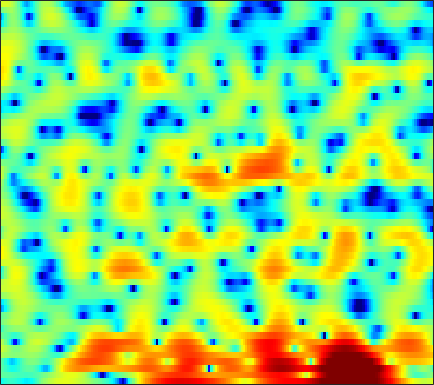

The file beside this chart, header and first rows:
-5.1047, -4.3246, -3.6015, -3.1799, -3.0417, -3.0808, -3.3233, -3.5909, -4.0602, -4.6433, -5.2738, -5.6729, -5.8964, -5.6115, -5.0549, -4.0424, -2.8949, -2.0261, -0.94674, 0.0082051, 0.84044, 1.3846, 2.0095, 2.5404
-1.155, -1.293, -1.471, -1.635, -1.755, -1.91, -2.062, -2.176, -2.321, -2.446, -2.534, -2.573, -2.581, -2.525, -2.432, -2.238, -1.978, -1.734, -1.349, -0.9128, -0.4255, -0.02684, 0.5292, 1.099
-1.437, -1.993, -2.84, -3.693, -4.23, -4.603, -4.489, -4.131, -3.441, -2.705, -2.067, -1.699, -1.404, -1.33, -1.444, -1.834, -2.53, -3.294, -4.698, -6.487, -8.153, -8.325, -6.42, -3.602
-1.487, -2.272, -3.66, -5.37, -6.601, -7.478, -6.878, -5.769, -4.174, -2.768, -1.653, -1.022, -0.431, -0.1035, -0.02436, -0.111, -0.3976, -0.7573, -1.37, -1.996, -2.46, -2.575, -2.246, -1.401
1.831, 1.506, 1.067, 0.6714, 0.4343, 0.222, 0.1544, 0.1908, 0.3176, 0.4844, 0.6726, 0.796, 0.9288, 0.9949, 0.9851, 0.9022, 0.7268, 0.5196, 0.1464, -0.2858, -0.7853, -1.189, -1.755, -2.297
3.264, 2.717, 1.965, 1.224, 0.7046, 0.1253, -0.2369, -0.3155, -0.1713, 0.1906, 0.6564, 1.008, 1.437, 1.776, 1.947, 2.043, 1.991, 1.839, 1.479, 0.9227, 0.104, -0.6994, -2.079, -3.926
2.285, 1.334, -0.2502, -2.335, -4.455, -8.569, -15.03, -15.43, -8.981, -4.847, -2.135, -0.6566, 0.8179, 1.878, 2.445, 2.947, 3.202, 3.25, 3.144, 2.86, 2.395, 1.936, 1.187, 0.2717
-0.7474, -0.962, -1.365, -1.898, -2.361, -2.977, -3.343, -3.298, -2.719, -1.806, -0.8464, -0.1862, 0.5497, 1.132, 1.464, 1.772, 1.955, 2.023, 2.025, 1.946, 1.797, 1.654, 1.401, 1.062
-3.161, -2.103, -1.115, -0.4451, -0.07866, 0.2753, 0.5206, 0.6574, 0.7985, 0.8872, 0.9048, 0.8565, 0.6793, 0.3548, 0.03992, -0.4236, -0.8743, -1.127, -1.288, -1.188, -0.8713, -0.5607, -0.125, 0.2714
-0.753, -0.1299, 0.6014, 1.184, 1.544, 1.94, 2.227, 2.35, 2.355, 2.18, 1.797, 1.353, 0.5133, -0.7145, -1.966, -4.255, -7.666, -11.41, -16.29, -11.42, -6.821, -4.531, -2.394, -0.9126
-1.22, -0.9447, -0.3864, 0.2659, 0.7521, 1.335, 1.801, 2.056, 2.236, 2.217, 1.982, 1.657, 1.031, 0.1652, -0.6427, -1.896, -3.203, -4.014, -4.537, -4.25, -3.376, -2.581, -1.567, -0.7233
-9.62, -7.848, -5.145, -2.881, -1.518, -0.1085, 0.9036, 1.456, 1.964, 2.248, 2.318, 2.24, 1.998, 1.639, 1.308, 0.831, 0.352, 0.03257, -0.3046, -0.5175, -0.6279, -0.6563, -0.636, -0.5767
-6.591, -5.519, -3.566, -1.758, -0.6229, 0.59, 1.507, 2.011, 2.476, 2.725, 2.793, 2.739, 2.531, 2.204, 1.894, 1.427, 0.8975, 0.4741, -0.1082, -0.6779, -1.229, -1.624, -2.102, -2.503
0.82, 0.9385, 1.275, 1.732, 2.075, 2.477, 2.808, 2.987, 3.099, 3.054, 2.861, 2.632, 2.204, 1.64, 1.137, 0.3773, -0.4664, -1.148, -2.124, -3.185, -4.315, -5.216, -6.529, -7.899
2.814, 2.899, 3.051, 3.235, 3.373, 3.525, 3.584, 3.555, 3.396, 3.09, 2.606, 2.121, 1.33, 0.3656, -0.4623, -1.702, -3.019, -4.033, -5.397, -6.767, -8.149, -9.268, -11.06, -13.57
2.288, 2.504, 2.901, 3.326, 3.625, 3.948, 4.105, 4.088, 3.884, 3.456, 2.772, 2.07, 0.8801, -0.622, -1.967, -4.088, -6.584, -8.624, -11.17, -12.74, -12.95, -12.62, -12, -11.49
-3.272, -1.87, 0.3326, 2.139, 3.148, 4.059, 4.582, 4.741, 4.655, 4.234, 3.513, 2.764, 1.442, -0.2648, -1.838, -4.45, -7.869, -11.12, -16.58, -19.96, -16.59, -14.25, -12.09, -10.45
-4.28, -2.331, 0.1731, 2.062, 3.08, 3.921, 4.346, 4.44, 4.298, 3.85, 3.182, 2.535, 1.446, 0.1097, -1.02, -2.7, -4.546, -6.006, -7.802, -9.508, -11.12, -12.33, -14.15, -15.27
3.457, 3.361, 3.414, 3.479, 3.459, 3.367, 3.11, 2.802, 2.273, 1.657, 0.9061, 0.3117, -0.5033, -1.374, -2.07, -3.001, -4.006, -4.813, -5.925, -7.132, -8.649, -9.986, -11.89, -13.17
5.367, 4.923, 4.334, 3.648, 3.032, 2.134, 1.073, 0.1793, -1.07, -2.235, -3.281, -3.894, -4.435, -4.746, -4.949, -5.144, -5.259, -5.322, -5.426, -5.42, -5.341, -5.228, -4.886, -4.332
5.471, 4.97, 4.155, 3.192, 2.305, 0.7578, -1.214, -3.055, -6.205, -10.08, -13.11, -13.19, -11.59, -10.25, -9.629, -9.226, -8.793, -8.251, -7.21, -5.951, -4.578, -3.603, -2.422, -1.302
3.98, 3.829, 3.473, 2.91, 2.279, 0.9984, -0.7354, -2.451, -5.406, -8.752, -11.55, -11.9, -11.24, -11.2, -11.93, -14.63, -21.12, -21.53, -12.98, -7.98, -4.817, -3.022, -1.211, 0.1666
-0.5167, 0.8642, 2.126, 2.658, 2.737, 2.498, 1.821, 1.146, 0.08628, -1.094, -2.098, -2.849, -3.757, -4.701, -5.487, -6.459, -7.047, -6.714, -5.409, -3.606, -1.852, -0.7655, 0.3919, 1.212
-1.35, 0.06747, 1.415, 2.235, 2.53, 2.636, 2.456, 2.19, 1.711, 1.113, 0.4979, 0.03109, -0.5392, -1.007, -1.318, -1.566, -1.58, -1.49, -1.103, -0.6084, -0.07577, 0.2879, 0.623, 0.6882
1.809, 1.996, 2.165, 2.281, 2.269, 2.082, 1.8, 1.484, 1.005, 0.4706, -0.1251, -0.5169, -1.016, -1.402, -1.614, -1.77, -1.727, -1.62, -1.321, -0.9298, -0.5332, -0.2545, 0.003611, 0.05686
3.12, 2.946, 2.672, 2.301, 1.984, 1.458, 0.8255, 0.2879, -0.5132, -1.333, -2.205, -2.843, -3.651, -4.363, -4.712, -4.952, -4.833, -4.426, -3.712, -2.784, -1.826, -1.163, -0.3761, 0.2517
3.203, 2.887, 2.405, 1.753, 1.171, 0.2925, -0.7771, -1.636, -2.937, -4.314, -5.716, -6.867, -8.4, -10.12, -11.52, -13.12, -13.2, -11.7, -8.797, -6.068, -3.763, -2.313, -0.7149, 0.5875
2.174, 1.881, 1.259, 0.4476, -0.3524, -1.641, -3.164, -4.532, -6.56, -8.93, -11.28, -12.75, -14.23, -15.37, -16.69, -19.08, -19.74, -16.03, -11.16, -7.27, -4.323, -2.533, -0.5799, 0.9779
0.8736, 0.5914, -0.1418, -1.082, -2.017, -3.479, -5.242, -6.907, -9.502, -13.44, -19.48, -30.71, -24.19, -17.18, -14.54, -12.1, -10, -8.481, -6.359, -4.329, -2.446, -1.182, 0.3192, 1.564
0.4678, -0.1367, -1.202, -2.519, -3.558, -4.961, -6.313, -7.228, -8.36, -9.495, -10.4, -10.62, -10.18, -9.085, -7.936, -6.379, -4.863, -3.821, -2.523, -1.345, -0.3044, 0.3932, 1.194, 1.889
1.485, 0.2682, -1.702, -4.399, -6.585, -9.562, -10.37, -9.432, -7.894, -6.383, -5.354, -4.63, -3.77, -2.787, -2.105, -1.188, -0.3705, 0.2097, 0.8479, 1.341, 1.61, 1.668, 1.548, 1.319
3.078, 1.78, -0.4119, -3.343, -6.124, -10.18, -10.83, -8.657, -5.662, -3.699, -2.182, -1.368, -0.4212, 0.3621, 0.91, 1.55, 2.129, 2.453, 2.781, 2.832, 2.573, 2.074, 0.909, -1.173
2.503, 1.69, 0.5607, -0.6109, -1.377, -2.209, -2.558, -2.676, -2.442, -2.234, -1.893, -1.723, -1.397, -1.118, -0.7743, -0.2177, 0.4586, 0.9112, 1.41, 1.671, 1.651, 1.4, 0.7231, -0.4281
0.01601, -0.3196, -0.6391, -0.7838, -0.923, -1.083, -1.285, -1.508, -1.994, -2.634, -3.625, -4.525, -5.832, -6.67, -6.544, -5.193, -3.454, -2.157, -0.8355, 0.2189, 0.8945, 1.232, 1.471, 1.605
-6.22, -5.763, -4.277, -2.76, -1.906, -1.137, -0.8831, -0.8892, -1.4, -2.352, -4.072, -5.98, -10.09, -17.62, -18.54, -10.33, -5.921, -3.852, -1.8, -0.396, 0.6245, 1.2, 1.797, 2.292
-14.06, -10.66, -5.967, -2.975, -1.496, -0.2075, 0.4757, 0.6339, 0.5328, -0.0239, -0.8646, -1.683, -2.78, -3.531, -3.721, -3.379, -2.661, -2.074, -1.281, -0.6438, -0.04522, 0.327, 0.797, 1.186
-1.273, -0.9459, -0.219, 0.7336, 1.357, 2.023, 2.47, 2.59, 2.563, 2.279, 1.827, 1.403, 0.7339, 0.04177, -0.4586, -1.102, -1.716, -2.057, -2.509, -2.736, -2.834, -2.783, -2.666, -2.529
1.878, 2.116, 2.528, 2.899, 3.196, 3.486, 3.654, 3.708, 3.59, 3.335, 2.868, 2.396, 1.592, 0.5241, -0.4327, -1.972, -3.867, -5.517, -7.831, -9.424, -9.63, -9.145, -8.635, -8.635
2.194, 2.504, 2.896, 3.228, 3.442, 3.669, 3.786, 3.815, 3.734, 3.5, 3.078, 2.614, 1.801, 0.6754, -0.4153, -2.332, -4.943, -7.682, -12.9, -19.94, -16.17, -12.97, -10.89, -10.65
0.6665, 1.084, 1.557, 2.005, 2.259, 2.561, 2.785, 2.878, 2.974, 2.942, 2.798, 2.581, 2.123, 1.476, 0.8293, -0.2864, -1.573, -2.641, -3.996, -4.969, -5.41, -5.457, -5.381, -5.398
-2.839, -2.14, -1.442, -0.9074, -0.6259, -0.3188, 0.0009569, 0.2336, 0.6286, 1.018, 1.384, 1.602, 1.74, 1.75, 1.641, 1.398, 1.055, 0.7394, 0.3457, -0.01784, -0.281, -0.4181, -0.5728, -0.6862
-6.681, -5.62, -4.89, -4.875, -5.078, -5.542, -5.71, -5.29, -4.227, -2.788, -1.468, -0.6168, 0.3054, 0.9449, 1.296, 1.629, 1.796, 1.873, 1.917, 1.922, 1.91, 1.892, 1.856, 1.8
-5.999, -5.731, -6.007, -7.188, -8.883, -12.98, -23.77, -20.9, -11.23, -6.792, -4.035, -2.593, -1.168, -0.1656, 0.3955, 0.9277, 1.328, 1.577, 1.841, 2.085, 2.289, 2.418, 2.569, 2.66
-2.273, -2.555, -3.211, -4.138, -5.072, -6.406, -7.26, -7.089, -6.055, -4.586, -3.213, -2.385, -1.536, -0.9318, -0.6289, -0.3496, -0.09461, 0.08768, 0.4098, 0.8146, 1.285, 1.647, 2.085, 2.444
1.582, 1.297, 0.793, 0.1812, -0.3152, -0.9354, -1.418, -1.649, -1.741, -1.667, -1.569, -1.511, -1.57, -1.856, -2.221, -2.815, -3.451, -3.71, -3.454, -2.549, -1.295, -0.3626, 0.7047, 1.523
4.473, 4.186, 3.654, 2.902, 2.26, 1.349, 0.4504, -0.1945, -0.7931, -1.183, -1.422, -1.602, -2.025, -2.875, -3.91, -6.177, -10.33, -15.96, -16.86, -8.828, -4.648, -2.606, -0.7256, 0.4778
6.066, 5.767, 5.053, 3.961, 2.877, 1.002, -1.312, -3.107, -4.916, -4.934, -3.805, -3.038, -2.458, -2.464, -2.878, -3.948, -5.303, -6.05, -6.028, -4.756, -3.11, -2.01, -0.8913, -0.1457
6.318, 6.148, 5.503, 4.379, 3.131, 0.786, -2.715, -6.484, -12.76, -9.622, -5.34, -3.471, -2.035, -1.421, -1.33, -1.489, -1.796, -2.039, -2.224, -2.221, -2.092, -1.975, -1.836, -1.82
5.546, 5.595, 5.316, 4.689, 3.987, 2.806, 1.455, 0.4914, -0.4773, -0.9207, -0.9024, -0.8139, -0.7673, -0.9507, -1.25, -1.83, -2.574, -3.208, -4.036, -4.717, -5.205, -5.471, -5.77, -6.226
4.809, 4.964, 4.963, 4.727, 4.425, 3.903, 3.288, 2.814, 2.167, 1.548, 0.9481, 0.4736, -0.2742, -1.217, -2.082, -3.521, -5.345, -7.021, -9.514, -11.73, -12.52, -12.13, -11.36, -11.14
4.263, 4.422, 4.51, 4.451, 4.326, 4.051, 3.675, 3.325, 2.789, 2.181, 1.46, 0.8421, -0.1286, -1.311, -2.397, -4.186, -6.556, -8.915, -13.28, -20.01, -20.52, -16.28, -12.99, -11.36
3.383, 3.543, 3.674, 3.721, 3.688, 3.546, 3.298, 3.033, 2.607, 2.076, 1.437, 0.8875, 0.05801, -0.884, -1.683, -2.891, -4.244, -5.291, -6.662, -7.686, -8.086, -7.966, -7.454, -6.874
1.799, 2.018, 2.278, 2.471, 2.546, 2.547, 2.413, 2.236, 1.878, 1.402, 0.8618, 0.4248, -0.1638, -0.7468, -1.157, -1.676, -2.135, -2.429, -2.75, -2.958, -3.016, -2.974, -2.816, -2.597
-0.8628, -0.412, 0.2539, 0.83, 1.156, 1.395, 1.383, 1.218, 0.7811, 0.1697, -0.5399, -1.067, -1.643, -1.978, -2.03, -1.85, -1.507, -1.22, -0.8117, -0.432, -0.0956, 0.1254, 0.3573, 0.5352
-6.502, -4.699, -2.447, -0.7906, 0.0383, 0.6262, 0.7021, 0.4142, -0.3498, -1.565, -3.251, -4.74, -6.633, -7.187, -6.34, -4.411, -2.511, -1.292, 0.02859, 1.046, 1.792, 2.202, 2.567, 2.742
-9.494, -6.01, -2.769, -0.7823, 0.09986, 0.6413, 0.5609, 0.119, -0.9537, -2.666, -5.204, -7.891, -13.41, -16.92, -11.81, -6.618, -3.283, -1.44, 0.3817, 1.701, 2.62, 3.082, 3.447, 3.533
-0.6218, -0.08016, 0.6743, 1.216, 1.4, 1.306, 0.7749, 0.1384, -1.08, -2.588, -4.194, -5.283, -6.197, -6.125, -5.413, -3.889, -2.144, -0.9169, 0.5093, 1.606, 2.362, 2.708, 2.874, 2.732
3.317, 3.421, 3.442, 3.282, 2.997, 2.337, 1.307, 0.2582, -1.541, -3.825, -6.45, -8.304, -9.253, -7.856, -6.146, -3.941, -2.038, -0.8498, 0.4112, 1.3, 1.824, 1.98, 1.857, 1.371
